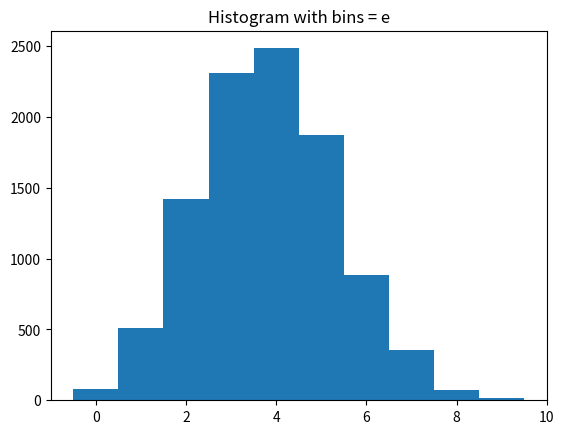
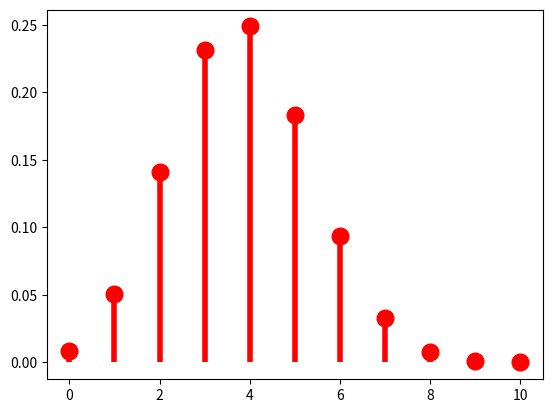

These figures' Python source, in order:

# [redacted]
# [redacted]


# x0 = 653 + 299 
a = 653 + 299 

#x1 = x0+1 = ((112*x0)%111)+2
b = ((112*(a))%111)+2

#x2 = x1+1 = ((112*x1)%111)+2
c = ((112*(b))%111)+2
print("x0={},x1={},x2={}".format(a,b,c))
# 1. รหัสและพารามิเตอร์ที่เกี่ยวข้องด้วยโปรแกรมเซจ
# 1.1 พารามิเตอร์ที่เกี่ยวข้อง
# T h i s i s a s o u r c e c o d e i n S a g e m a t h
n = 10000 # s a m p l e s i z e
p = 0.31+(c/1000)
N = 10 # n u m b e r o f t r i a l i n


# 1.2 รหัสสำหรับการจำลองลำดับของตัวแปรุส่มและฮิสโทแกรม
import numpy as np
import matplotlib.pyplot as plt

X = np.random.binomial(N, p, n)  # Random sequence of Binomial RV.
print("X = {}".format(X))
minX = X.min()
maxX = X.max()
print("Xmin = {}, Xmax = {}".format(minX,maxX))
e = np.arange(minX - 0.5, maxX + 1)
print("E = {}".format(e))
np.histogram(X, bins=e)
plt.hist(X, bins=e)
plt.title("Histogram with bins = e")
plt.show()

Mn = np.mean(X)
pn = Mn / N
print("Mn = {},Pn = {}".format(Mn,pn))

# 1.3 รหัสสำหรับ candidate PMF
# PMF of Binomial Distributions
from scipy import stats
from scipy.stats import binom

k = np.arange(0, N + 1)
print("k = {}".format(k))
PMF = binom.pmf(k, N, pn)
print("PMF = {}".format(PMF))
fig, ax = plt.subplots(1, 1)
ax.plot(k, PMF, 'ro', ms=12, mec='r')
ax.vlines(k, 0, PMF, colors='r', lw=4)
plt.show()